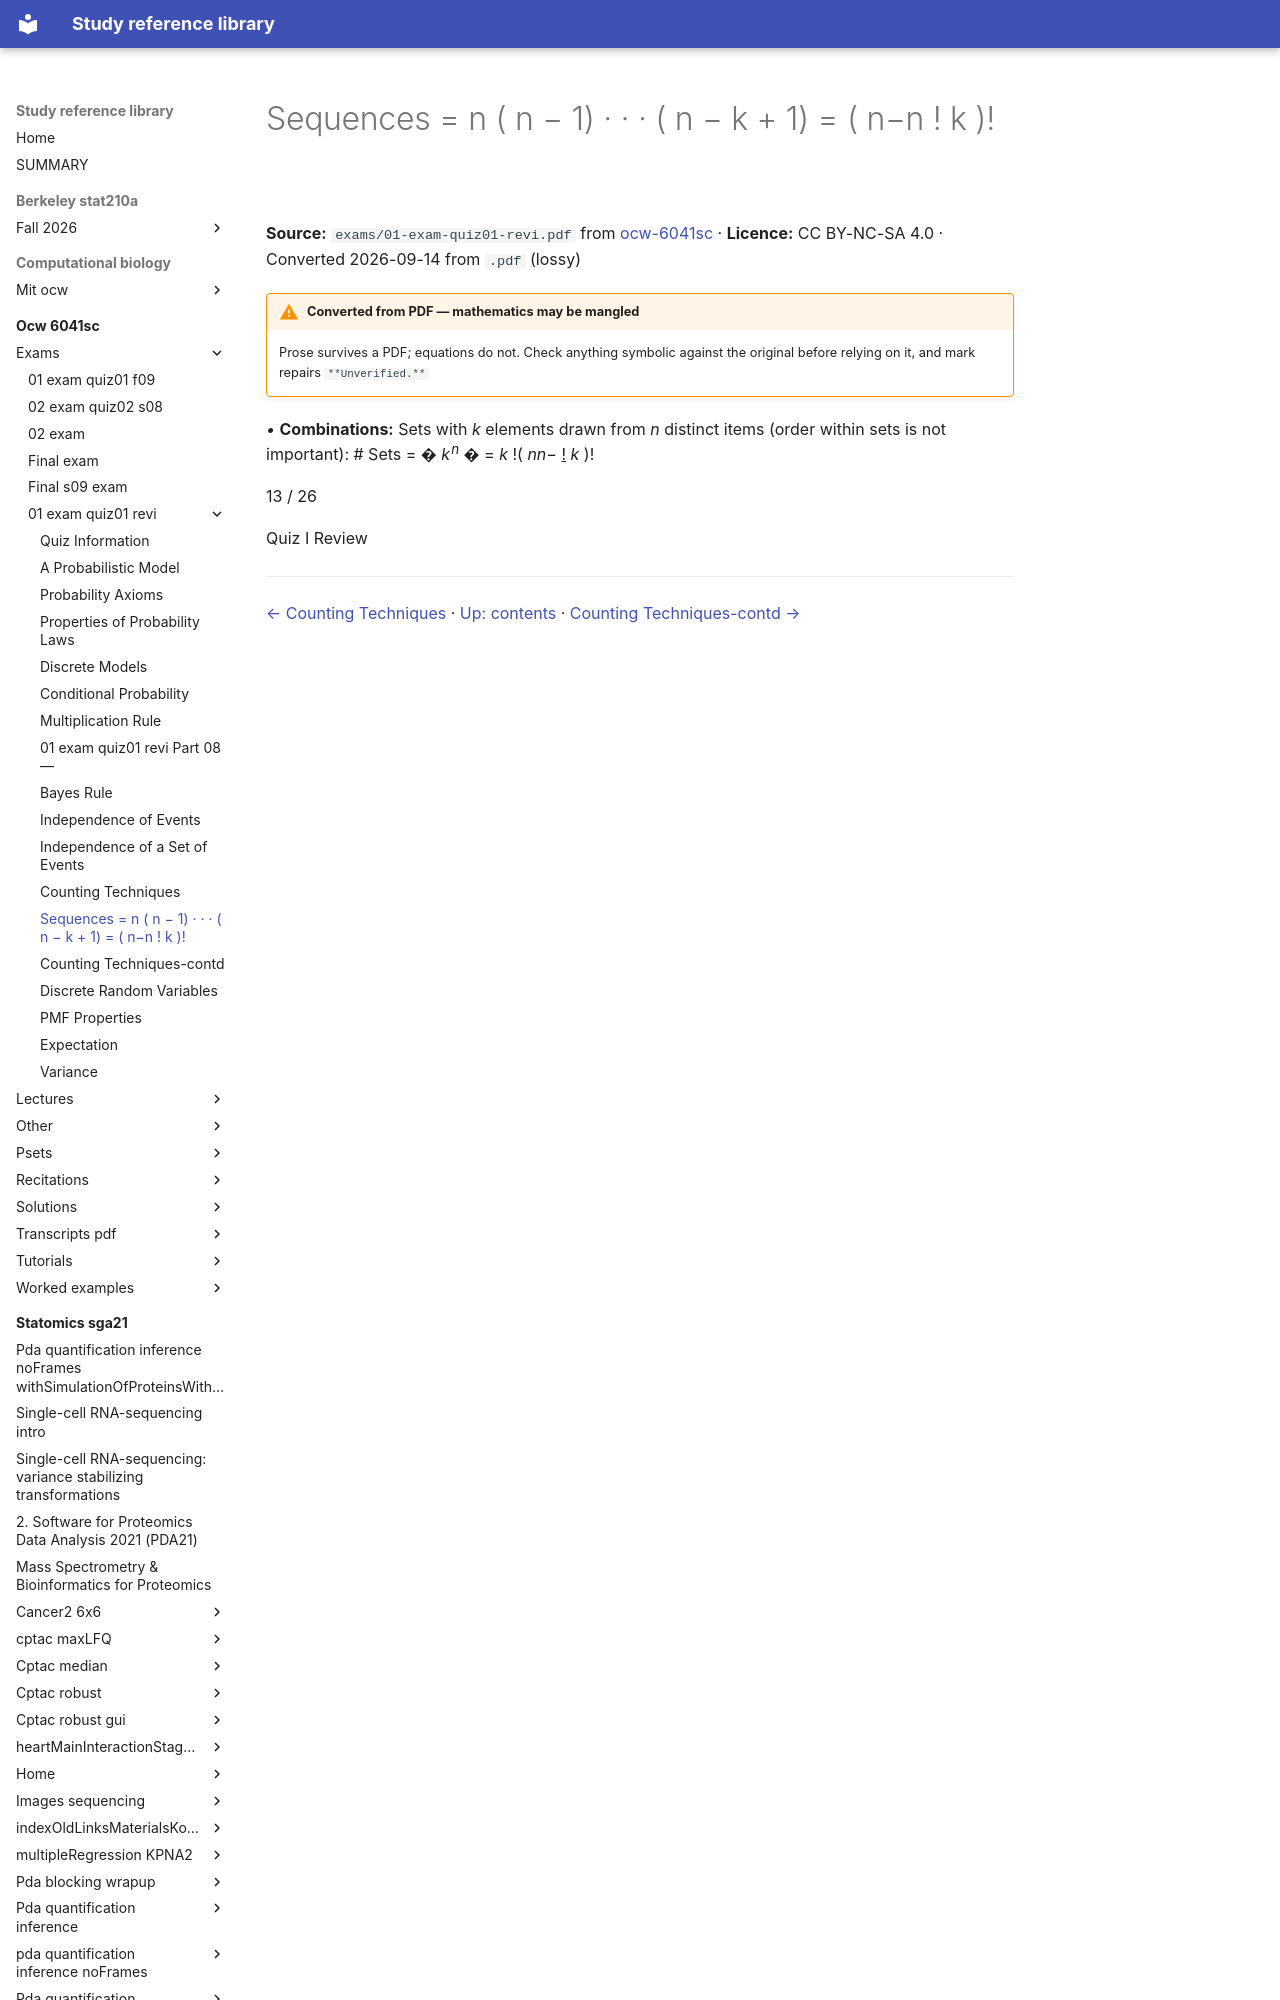

repository: Claptar/knowledge-base-library · page: ocw-6041sc/exams/01-exam-quiz01-revi/13-sequences-n-n-1-n-k-1-n-n-k/index.html · generator: mkdocs

---
title: Sequences = n ( n − 1) · · · ( n − k + 1) = ( n−n ! k )!
source: https://ocw.mit.edu/courses/6-041sc-probabilistic-systems-analysis-and-applied-probability-fall-2013/
source_file: sources/ocw-6041sc/exams/01-exam-quiz01-revi.pdf
licence: CC BY-NC-SA 4.0
route: pdf
fidelity: lossy
converted: '2026-09-14'
---
